4-way image classification set "processed" from GitHub (miguelrabuge/AI-Project); label vocabulary: pedestrian green light, pedestrian red light, vehicle green light, vehicle red light.

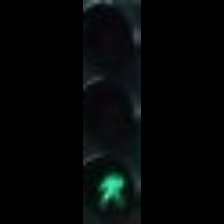
Label: pedestrian green light

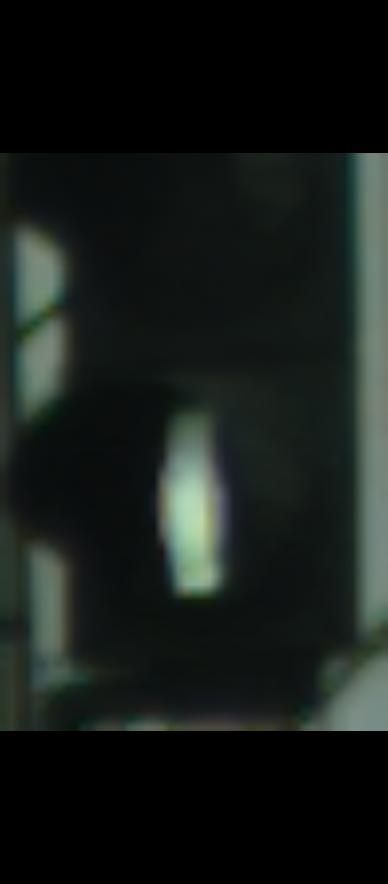
Label: pedestrian green light

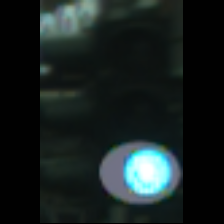
Label: vehicle green light

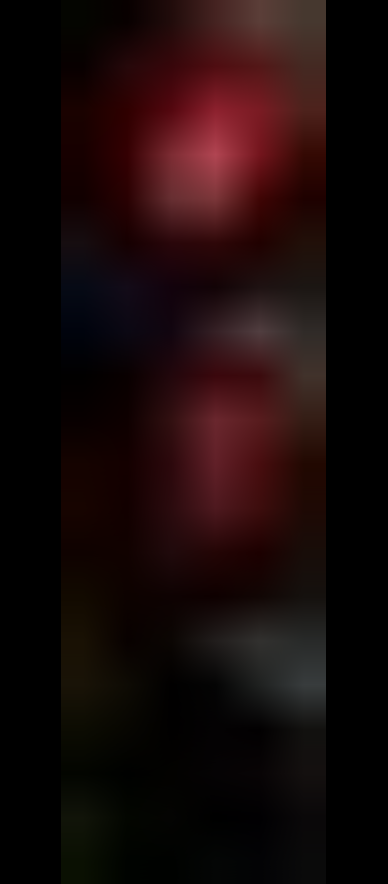
Label: pedestrian red light

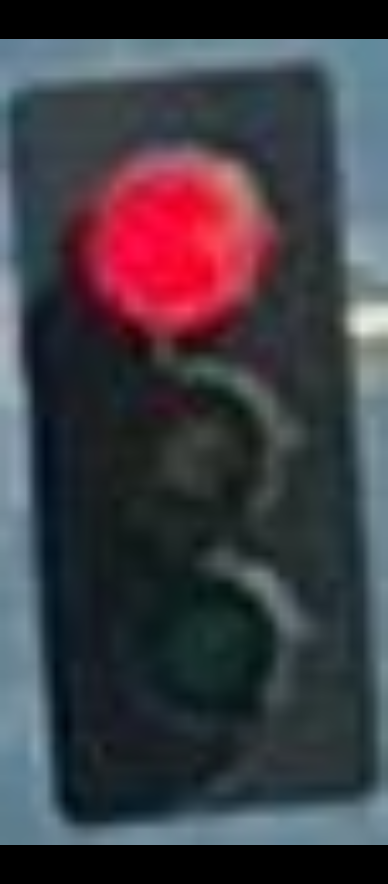
Label: vehicle red light

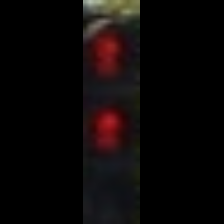
Label: pedestrian red light
